Dataset: HDImageRecognitionFlaskAPI (GitHub, janaavula/HDImageRecognitionFlaskAPI). Classes: faucet, flower pots, hammer, thermostats.

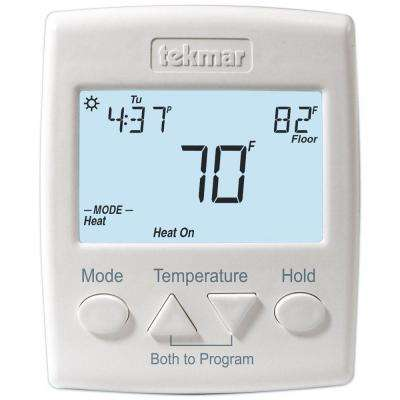
Label: thermostats

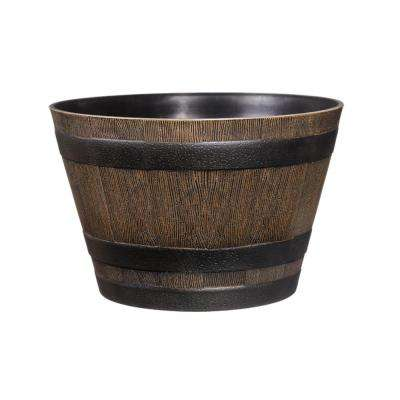
Label: flower pots

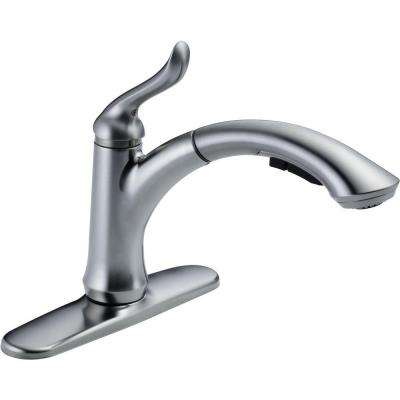
Label: faucet

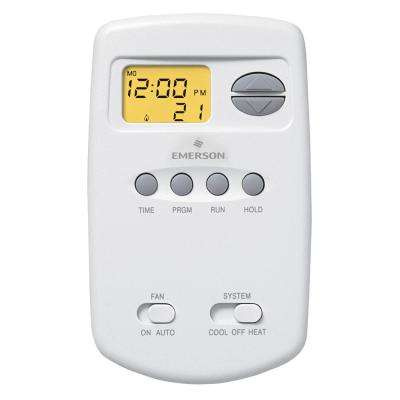
Label: thermostats

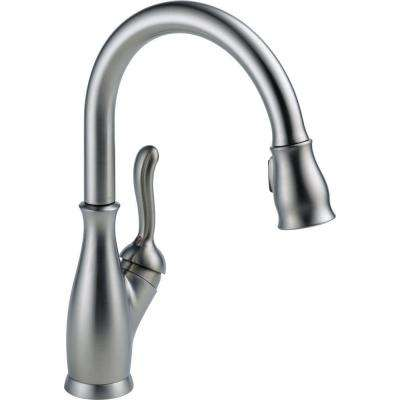
Label: faucet

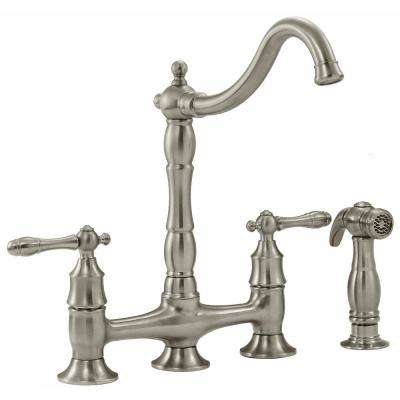
Label: faucet
